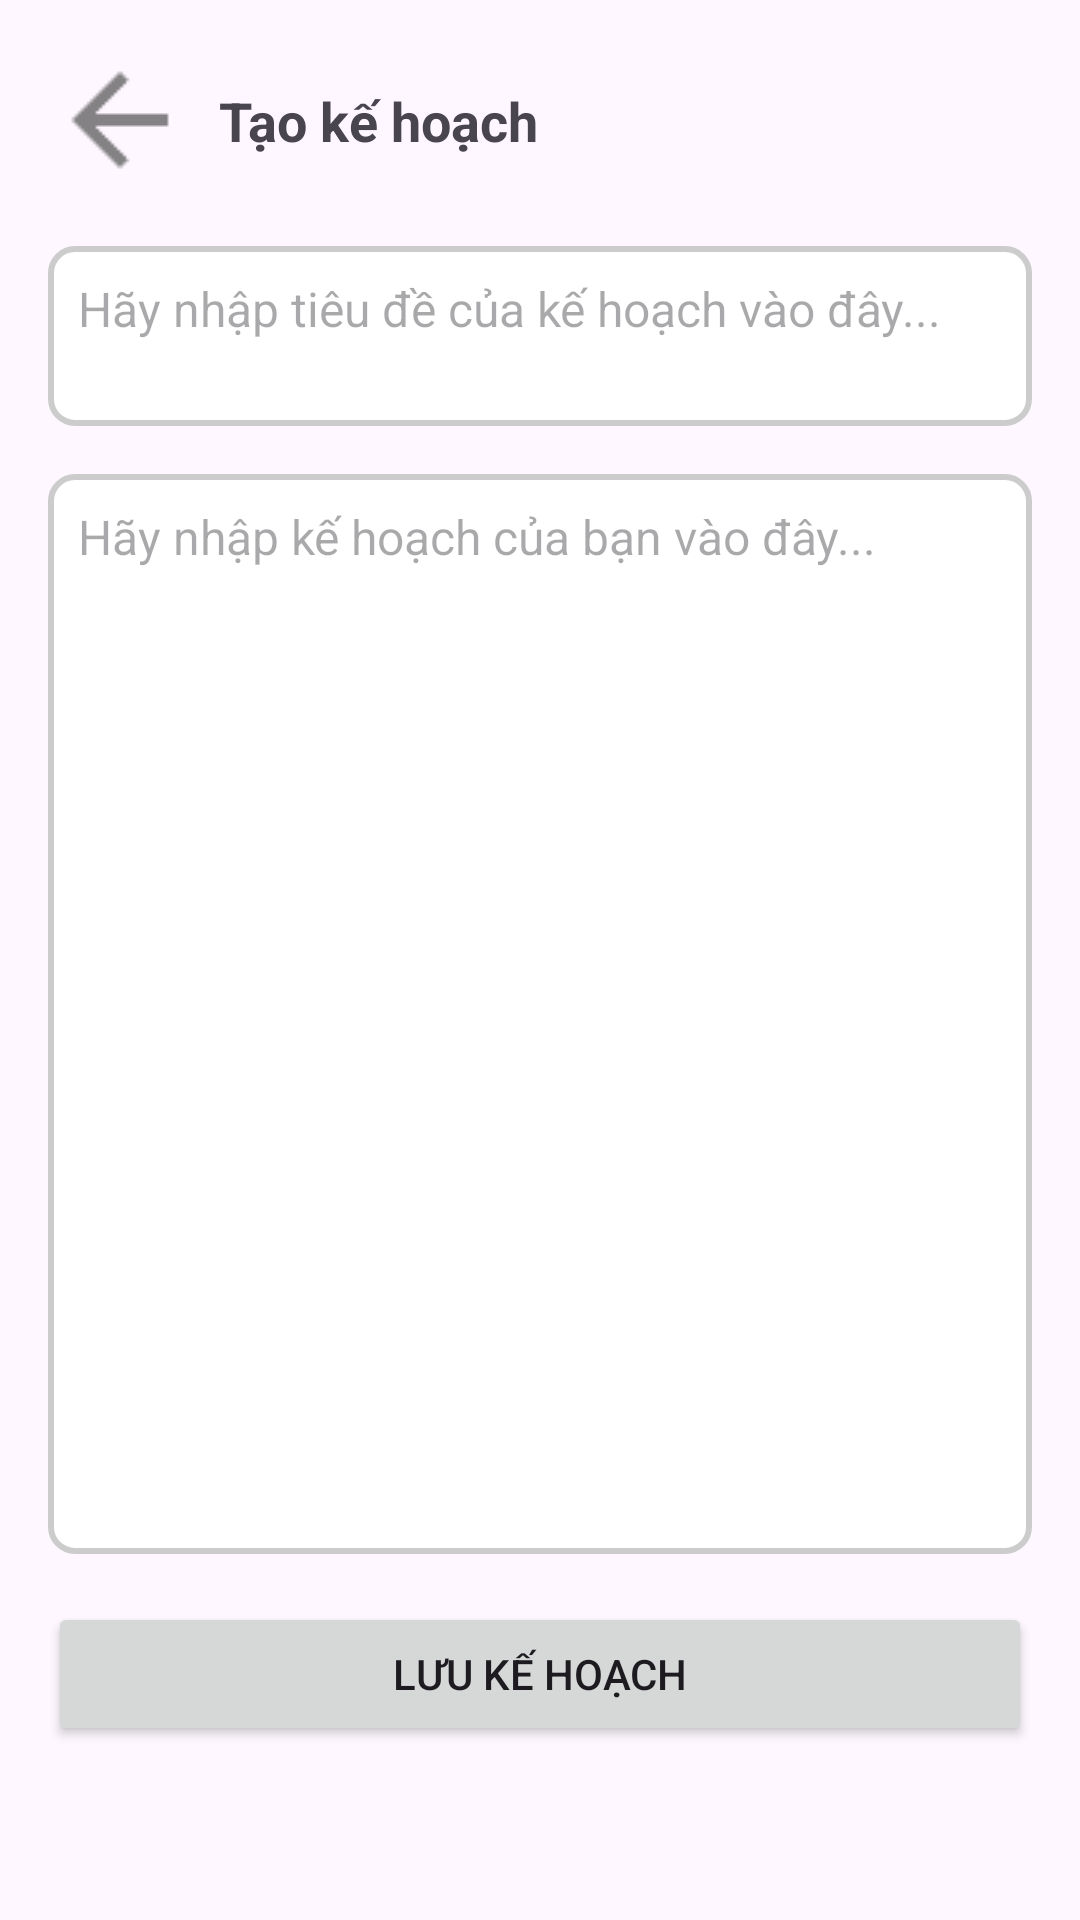

Here is an Android app screen rendered from its layout file. Give the layout XML and the strings, colors and styles it references.
<!-- AndroidManifest.xml: application theme Theme.AppLayout -->
<!-- res/layout/support_create_plan.xml -->
<?xml version="1.0" encoding="utf-8"?>
<LinearLayout xmlns:android="http://schemas.android.com/apk/res/android"
    xmlns:app="http://schemas.android.com/apk/res-auto"
    xmlns:tools="http://schemas.android.com/tools"
    android:layout_width="match_parent"
    android:layout_height="match_parent"
    android:orientation="vertical"
    android:padding="16dp">

    <androidx.constraintlayout.widget.ConstraintLayout
        android:layout_width="match_parent"
        android:layout_height="wrap_content"
        android:layout_marginBottom="18dp"
        >

        <ImageView
            android:id="@+id/createdPlanBackBtn"
            android:layout_width="wrap_content"
            android:layout_height="wrap_content"
            app:layout_constraintBottom_toBottomOf="parent"
            app:layout_constraintStart_toStartOf="parent"
            app:layout_constraintTop_toTopOf="parent"
            app:srcCompat="@drawable/ic_back_arrow" />

        <TextView
            android:id="@+id/taskTitle"
            android:layout_width="wrap_content"
            android:layout_height="wrap_content"
            android:text="Tạo kế hoạch"
            android:textSize="18sp"
            android:textStyle="bold"
            app:layout_constraintBottom_toBottomOf="parent"
            app:layout_constraintEnd_toEndOf="parent"
            app:layout_constraintHorizontal_bias="0.052"
            app:layout_constraintStart_toEndOf="@+id/createdPlanBackBtn"
            app:layout_constraintTop_toTopOf="parent" />
    </androidx.constraintlayout.widget.ConstraintLayout>

    <LinearLayout
        android:layout_width="match_parent"
        android:layout_height="match_parent"
        android:orientation="vertical">
        <EditText
            android:id="@+id/editTextTitle"
            android:layout_width="match_parent"
            android:layout_height="60dp"
            android:layout_marginBottom="16dp"
            android:background="@drawable/edittext_background"
            android:gravity="top"
            android:hint="Hãy nhập tiêu đề của kế hoạch vào đây..."
            android:inputType="textMultiLine"
            android:padding="10dp"
            android:textSize="16sp" />
        <EditText
            android:id="@+id/editTextNote"
            android:layout_width="match_parent"
            android:layout_height="360dp"
            android:layout_marginBottom="16dp"
            android:background="@drawable/edittext_background"
            android:gravity="top"
            android:hint="Hãy nhập kế hoạch của bạn vào đây..."
            android:inputType="textMultiLine"
            android:padding="10dp"
            android:textSize="16sp" />

        <Button
            android:id="@+id/buttonSaveNote"
            android:layout_width="match_parent"
            android:layout_height="wrap_content"
            android:text="Lưu kế hoạch" />
    </LinearLayout>

</LinearLayout>
<!-- resources referenced by this layout -->
<resources>
  <!-- drawable edittext_background (drawable) -->
  <?xml version="1.0" encoding="utf-8"?>
  <shape xmlns:android="http://schemas.android.com/apk/res/android"
      android:shape="rectangle">
      <solid android:color="#FFFFFF"/> 
      <stroke android:width="2dp" android:color="#CCCCCC"/> 
      <corners android:radius="8dp"/> 
  </shape>
  <!-- drawable ic_back_arrow: png bitmap (drawable, 274 bytes) -->
  <style name="Theme.AppLayout" parent="Base.Theme.AppLayout" />
  <style name="Base.Theme.AppLayout" parent="Theme.Material3.DayNight.NoActionBar">
          
          
      </style>
</resources>
